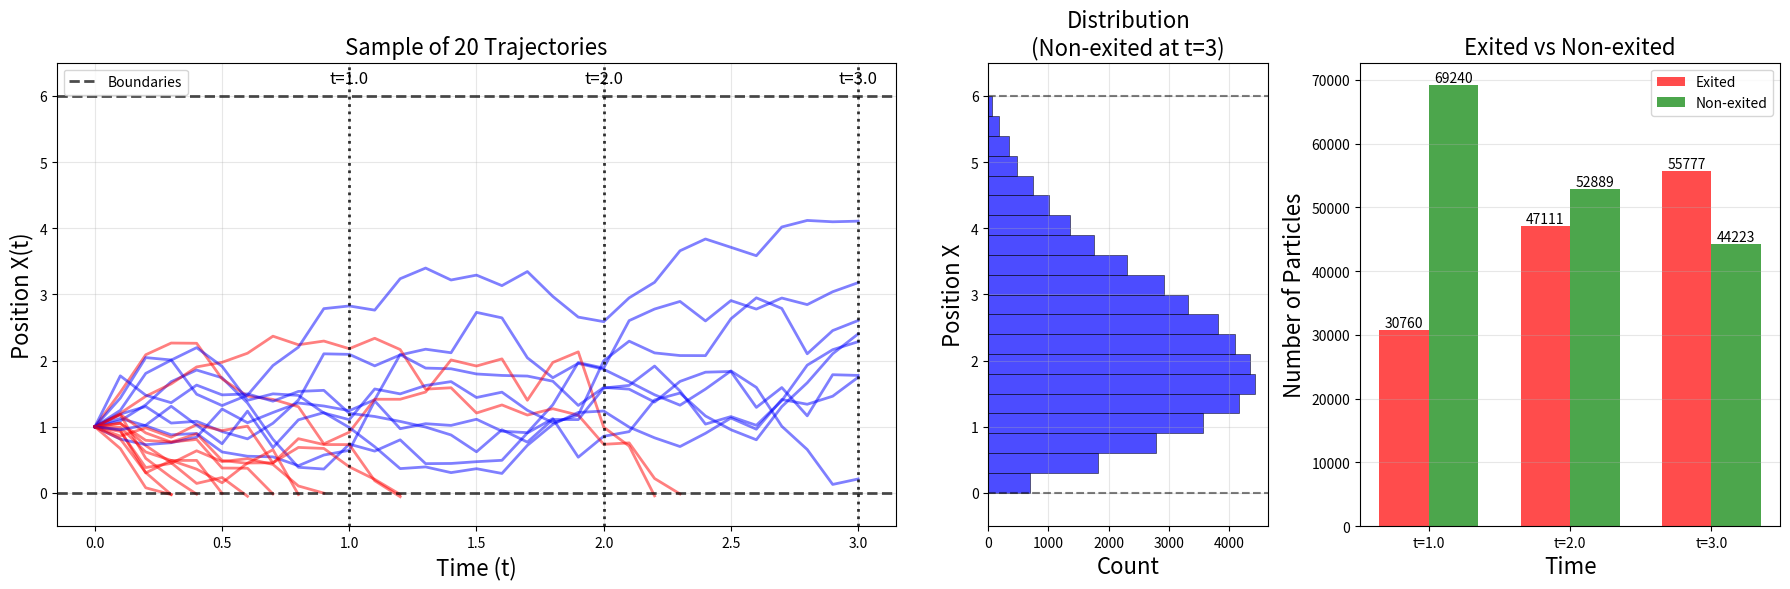

Write the Python code that produced this figure.
import numpy as np
import matplotlib.pyplot as plt

def simulate_brownian_motion(T=3.0, dt=0.01, DT=0.1, n_trajectories=1000, x_range=[3, 3], x_min=0, x_max=5):
    """
    Simulate Brownian motion trajectories X_t = W_t with absorbing boundaries
    
    Parameters:
    - T: Total simulation time
    - dt: Small time step for simulation accuracy
    - DT: Large time step for data recording/plotting
    - n_trajectories: Number of trajectories to simulate
    - x_range: Range for initial positions [min, max] (set to [3,3] for all starting at x=3)
    - x_min: Lower boundary (absorbing)
    - x_max: Upper boundary (absorbing)
    
    Returns:
    - t_record: Time array for recorded data points
    - trajectories: Array of recorded trajectories (n_trajectories x n_record_steps)
    - exit_flags: Array of exit flags for each recorded point (1=active, 0=exited)
    - flow_x, flow_y: Active consecutive pairs for flow analysis
    - exit_x, exit_delta: Exit prediction pairs (position, next_flag)
    """
    
    # Time parameters for simulation
    n_sim_steps = int(T / dt) + 1
    t_sim = np.linspace(0, T, n_sim_steps)
    
    # Time parameters for recording
    n_record_steps = int(T / DT) + 1
    t_record = np.linspace(0, T, n_record_steps)
    record_interval = int(DT / dt)  # How many simulation steps between recordings
    
    print(f"Simulation steps: {n_sim_steps}, Recording steps: {n_record_steps}")
    print(f"Recording every {record_interval} simulation steps")
    
    # Initialize trajectories and tracking arrays
    trajectories = np.zeros((n_trajectories, n_record_steps))
    exit_flags = np.zeros((n_trajectories, n_record_steps))  # 1=active, 0=exited
    
    # All trajectories start at x=3
    x_initial = np.full(n_trajectories, x_range[0], dtype=float)  # All start at x=3
    trajectories[:, 0] = x_initial  # Record initial positions
    exit_flags[:, 0] = 1  # All start active
    
    # Track which trajectories are still active
    flag = np.ones(n_trajectories, dtype=bool)  # True = active, False = exited
    exit_times = np.full(n_trajectories, np.nan)  # Time when trajectory exits
    exit_positions = np.full(n_trajectories, np.nan)  # Position where trajectory exits
    
    # Current positions
    x_current = np.copy(x_initial)
    
    # Index for recording
    record_idx = 1
    
    # Generate Brownian motion increments
    for i in range(1, n_sim_steps):
        # Only update active trajectories
        active_idx = np.where(flag)[0]
        n_active = len(active_idx)
        
        if n_active == 0:
            print(f"All trajectories exited by simulation step {i}")
            break
            
        # Brownian motion increments for active trajectories
        dW = np.random.normal(0, np.sqrt(dt), n_active)
        
        # Update positions for active trajectories
        x_current[active_idx] += dW
        
        # Check boundary conditions
        row_out = np.where((x_current >= x_max) | (x_current <= x_min))[0]
        
        if len(row_out) > 0:
            # Mark trajectories that exceed domain as inactive
            flag[row_out] = False
            # Record exit times and positions
            exit_times[row_out] = t_sim[i]
            exit_positions[row_out] = x_current[row_out]
            if i % 1000 == 0:  # Print less frequently for 1000 trajectories
                print(f"Sim step {i}: {len(row_out)} trajectories exited. Remaining active: {np.sum(flag)}")
        
        # Record data at specified intervals
        if i % record_interval == 0 and record_idx < n_record_steps:
            # Store current positions and flags for all trajectories
            for j in range(n_trajectories):
                if flag[j]:  # Still active
                    trajectories[j, record_idx] = x_current[j]
                    exit_flags[j, record_idx] = 1
                else:  # Exited - keep at exit position
                    trajectories[j, record_idx] = exit_positions[j]
                    exit_flags[j, record_idx] = 0
            record_idx += 1
    
    # Fill remaining time points for exited trajectories
    for record_idx in range(record_idx, n_record_steps):
        for j in range(n_trajectories):
            if not flag[j]:  # Exited trajectory
                trajectories[j, record_idx] = exit_positions[j]
                exit_flags[j, record_idx] = 0
            else:  # Still active
                trajectories[j, record_idx] = x_current[j]
                exit_flags[j, record_idx] = 1
    
    # Collect active consecutive pairs (X_n, X_{n+1}) - both points active
    flow_x = []
    flow_y = []
    
    # Collect exit prediction pairs (X_n, flag_{n+1}) - first point active
    exit_x = []
    exit_delta = []
    
    for t_idx in range(n_record_steps - 1):
        for particle_idx in range(n_trajectories):
            flag_n = exit_flags[particle_idx, t_idx]        # flag at time n
            flag_n_plus_1 = exit_flags[particle_idx, t_idx + 1]  # flag at time n+1
            
            # Active consecutive pairs: both active
            if flag_n == 1 and flag_n_plus_1 == 1:
                x_n = trajectories[particle_idx, t_idx]
                x_n_plus_1 = trajectories[particle_idx, t_idx + 1]
                flow_x.append(x_n)
                flow_y.append(x_n_plus_1)
            
            # Exit prediction pairs: first point active
            if flag_n == 1:
                x_n = trajectories[particle_idx, t_idx]
                exit_x.append(x_n)
                exit_delta.append(flag_n_plus_1)
    
    return t_record, trajectories, exit_flags, flow_x, flow_y, exit_x, exit_delta

def analyze_exits_at_times(t, exit_flags, target_times=[1.0, 2.0, 3.0]):
    """
    Analyze how many particles have exited at specific time points
    
    Parameters:
    - t: Time array
    - exit_flags: Exit flags array (n_trajectories x n_time_steps)
    - target_times: List of times to analyze
    
    Returns:
    - exit_counts: Dictionary with time as key and exit count as value
    - survival_counts: Dictionary with time as key and survival count as value
    """
    exit_counts = {}
    survival_counts = {}
    
    for target_time in target_times:
        # Find the closest time index
        time_idx = np.argmin(np.abs(t - target_time))
        actual_time = t[time_idx]
        
        # Count exited particles (flag = 0) at this time
        n_exited = np.sum(exit_flags[:, time_idx] == 0)
        n_survived = np.sum(exit_flags[:, time_idx] == 1)
        
        exit_counts[actual_time] = n_exited
        survival_counts[actual_time] = n_survived
        
        print(f"At t = {actual_time:.1f}: {n_exited} exited, {n_survived} survived")
    
    return exit_counts, survival_counts

def plot_trajectories_with_exit_analysis(t, trajectories, exit_flags, x_min=0, x_max=5):
    """
    Plot subset of trajectories and show exit analysis
    """
    from scipy.stats import gaussian_kde
    
    # Create three subplots in one row with different widths
    fig, (ax1, ax2, ax3) = plt.subplots(1, 3, figsize=(18, 6), 
                                        gridspec_kw={'width_ratios': [3, 1, 1.5]})
    
    # Plot 1: Sample of trajectories (plot only first 20 for visibility)
    n_plot = min(20, trajectories.shape[0])
    
    for i in range(n_plot):
        # Find where trajectory becomes inactive (exits)
        active_points = np.where(exit_flags[i] == 1)[0]
        inactive_points = np.where(exit_flags[i] == 0)[0]
        
        if len(active_points) > 0:
            if len(inactive_points) > 0:
                # Trajectory exits - plot until first exit point (inclusive)
                first_exit_idx = inactive_points[0]
                # Plot from start to first exit point
                t_plot = t[:first_exit_idx + 1]
                x_plot = trajectories[i, :first_exit_idx + 1]
                ax1.plot(t_plot, x_plot, color='r', alpha=0.5, linewidth=2)
            else:
                # Trajectory never exits - plot all active points
                t_active = t[active_points]
                x_active = trajectories[i, active_points]
                ax1.plot(t_active, x_active, color='b', alpha=0.5, linewidth=2)
    
    # Add boundary lines
    ax1.axhline(y=x_min, color='k', linestyle='--', alpha=0.7, linewidth=2, label='Boundaries')
    ax1.axhline(y=x_max, color='k', linestyle='--', alpha=0.7, linewidth=2)
    
    # Add vertical lines at analysis times
    for target_time in [1.0, 2.0, 3.0]:
        ax1.axvline(x=target_time, color='k', linestyle=':', alpha=0.8, linewidth=2)
        ax1.text(target_time, x_max + 0.2, f't={target_time}', 
                ha='center', fontsize=12, color='k')
    
    ax1.set_xlabel('Time (t)', fontsize=16)
    ax1.set_ylabel('Position X(t)', fontsize=16)
    ax1.set_title(f'Sample of {n_plot} Trajectories', fontsize=16)
    ax1.grid(True, alpha=0.3)
    ax1.set_ylim(x_min - 0.5, x_max + 0.5)
    ax1.legend()

       # Plot 2: Histogram of non-exited particles at t=3
    # Find time index closest to t=3
    t3_idx = np.argmin(np.abs(t - 3.0))
    actual_t3 = t[t3_idx]
    
    # Get positions of non-exited particles at t=3
    non_exited_mask = exit_flags[:, t3_idx] == 1
    non_exited_positions = trajectories[non_exited_mask, t3_idx]
    
    if len(non_exited_positions) > 1:
        # Plot histogram horizontally (counts on x-axis, position on y-axis)
        counts, bins, patches = ax2.hist(non_exited_positions, bins=20, orientation='horizontal', 
                                        alpha=0.7, color='blue', edgecolor='black', linewidth=0.5)
    else:
        ax2.text(0.5, 2.5, 'No survivors\nat t=3', ha='center', va='center', 
                fontsize=12, transform=ax2.transData)
    
    ax2.set_xlabel('Count', fontsize=16)
    ax2.set_ylabel('Position X', fontsize=16)
    ax2.set_title(f'Distribution\n(Non-exited at t=3)', fontsize=16)
    ax2.set_ylim(x_min - 0.5, x_max + 0.5)
    ax2.grid(True, alpha=0.3)
    
    # Add boundary lines to histogram plot
    ax2.axhline(y=x_min, color='k', linestyle='--', alpha=0.5)
    ax2.axhline(y=x_max, color='k', linestyle='--', alpha=0.5)
    
    
    # Plot 3: Exit analysis
    exit_counts, survival_counts = analyze_exits_at_times(t, exit_flags)
    
    times = list(exit_counts.keys())
    exits = list(exit_counts.values())
    survivals = list(survival_counts.values())
    
    # Bar plot showing exits vs survivals
    width = 0.35
    x_pos = np.arange(len(times))
    
    bars1 = ax3.bar(x_pos - width/2, exits, width, label='Exited', color='red', alpha=0.7)
    bars2 = ax3.bar(x_pos + width/2, survivals, width, label='Non-exited', color='green', alpha=0.7)
    
    # Add value labels on bars
    for i, (bar1, bar2) in enumerate(zip(bars1, bars2)):
        ax3.text(bar1.get_x() + bar1.get_width()/2, bar1.get_height() + 10,
                f'{exits[i]}', ha='center', va='bottom', fontsize=10)
        ax3.text(bar2.get_x() + bar2.get_width()/2, bar2.get_height() + 10,
                f'{survivals[i]}', ha='center', va='bottom', fontsize=10)
    
    ax3.set_xlabel('Time', fontsize=16)
    ax3.set_ylabel('Number of Particles', fontsize=16)
    ax3.set_title('Exited vs Non-exited', fontsize=16)
    ax3.set_xticks(x_pos)
    ax3.set_xticklabels([f't={t:.1f}' for t in times])
    ax3.legend()
    ax3.grid(True, alpha=0.3, axis='y')
    
    # # Add total count annotation
    # total_particles = trajectories.shape[0]
    # ax3.text(0.02, 0.98, f'Total: {total_particles}', 
    #         transform=ax3.transAxes, fontsize=10, verticalalignment='top',
    #         bbox=dict(boxstyle='round', facecolor='wheat', alpha=0.8))
    
    plt.tight_layout()
    plt.savefig('exit_analysis.png', dpi=300, bbox_inches='tight')
    plt.show()
    
    # Print KDE statistics
    if len(non_exited_positions) > 1:
        print(f"\nKDE Analysis at t=3:")
        print(f"Non-exited particles: {len(non_exited_positions)}")
        print(f"Mean position: {np.mean(non_exited_positions):.3f}")
        print(f"Std deviation: {np.std(non_exited_positions):.3f}")
        print(f"Min position: {np.min(non_exited_positions):.3f}")
        print(f"Max position: {np.max(non_exited_positions):.3f}")
    
    return exit_counts, survival_counts

def main():
    """
    Main function to run the simulation and create exit analysis
    """
    # Set random seed for reproducibility (optional)
    # np.random.seed(42)
    
    # Simulation parameters
    T = 3.0          # Total time
    dt = 0.001        # Small time step for simulation accuracy
    DT = 0.1         # Large time step for data recording/plotting
    n_traj = 100000    # Number of trajectories
    x_range = [1,1] # All start at x=3
    x_min = 0        # Lower boundary
    x_max = 6        # Upper boundary
    
    print(f"Simulating {n_traj} Brownian motion trajectories with absorbing boundaries...")
    print(f"All trajectories start at x = {x_range[0]}")
    print(f"Time span: 0 to {T}")
    print(f"Simulation time step (dt): {dt}")
    print(f"Recording time step (DT): {DT}")
    print(f"Boundaries: [{x_min}, {x_max}]")
    
    # Run simulation
    time, trajectories, exit_flags, flow_x, flow_y, exit_x, exit_delta = simulate_brownian_motion(
        T, dt, DT, n_traj, x_range, x_min, x_max)
    
    # Display final statistics
    print(f"\nSimulation completed!")
    
    # Count trajectories that exited vs Non-exited at final time
    final_flags = exit_flags[:, -1]
    n_exited_final = np.sum(final_flags == 0)
    n_survived_final = np.sum(final_flags == 1)
    
    print(f"\nFinal Results (at t={T}):")
    print(f"Trajectories that hit boundaries: {n_exited_final}")
    print(f"Trajectories that survived: {n_survived_final}")
    print(f"Exit percentage: {100 * n_exited_final / n_traj:.1f}%")
    
    # Create plot with exit analysis
    print("\nAnalyzing exits at t=1, 2, 3...")
    exit_counts, survival_counts = plot_trajectories_with_exit_analysis(
        time, trajectories, exit_flags, x_min, x_max)
    
    return time, trajectories, exit_flags, exit_counts, survival_counts

# Run the simulation
if __name__ == "__main__":
    t, traj, flags, exit_counts, survival_counts = main()